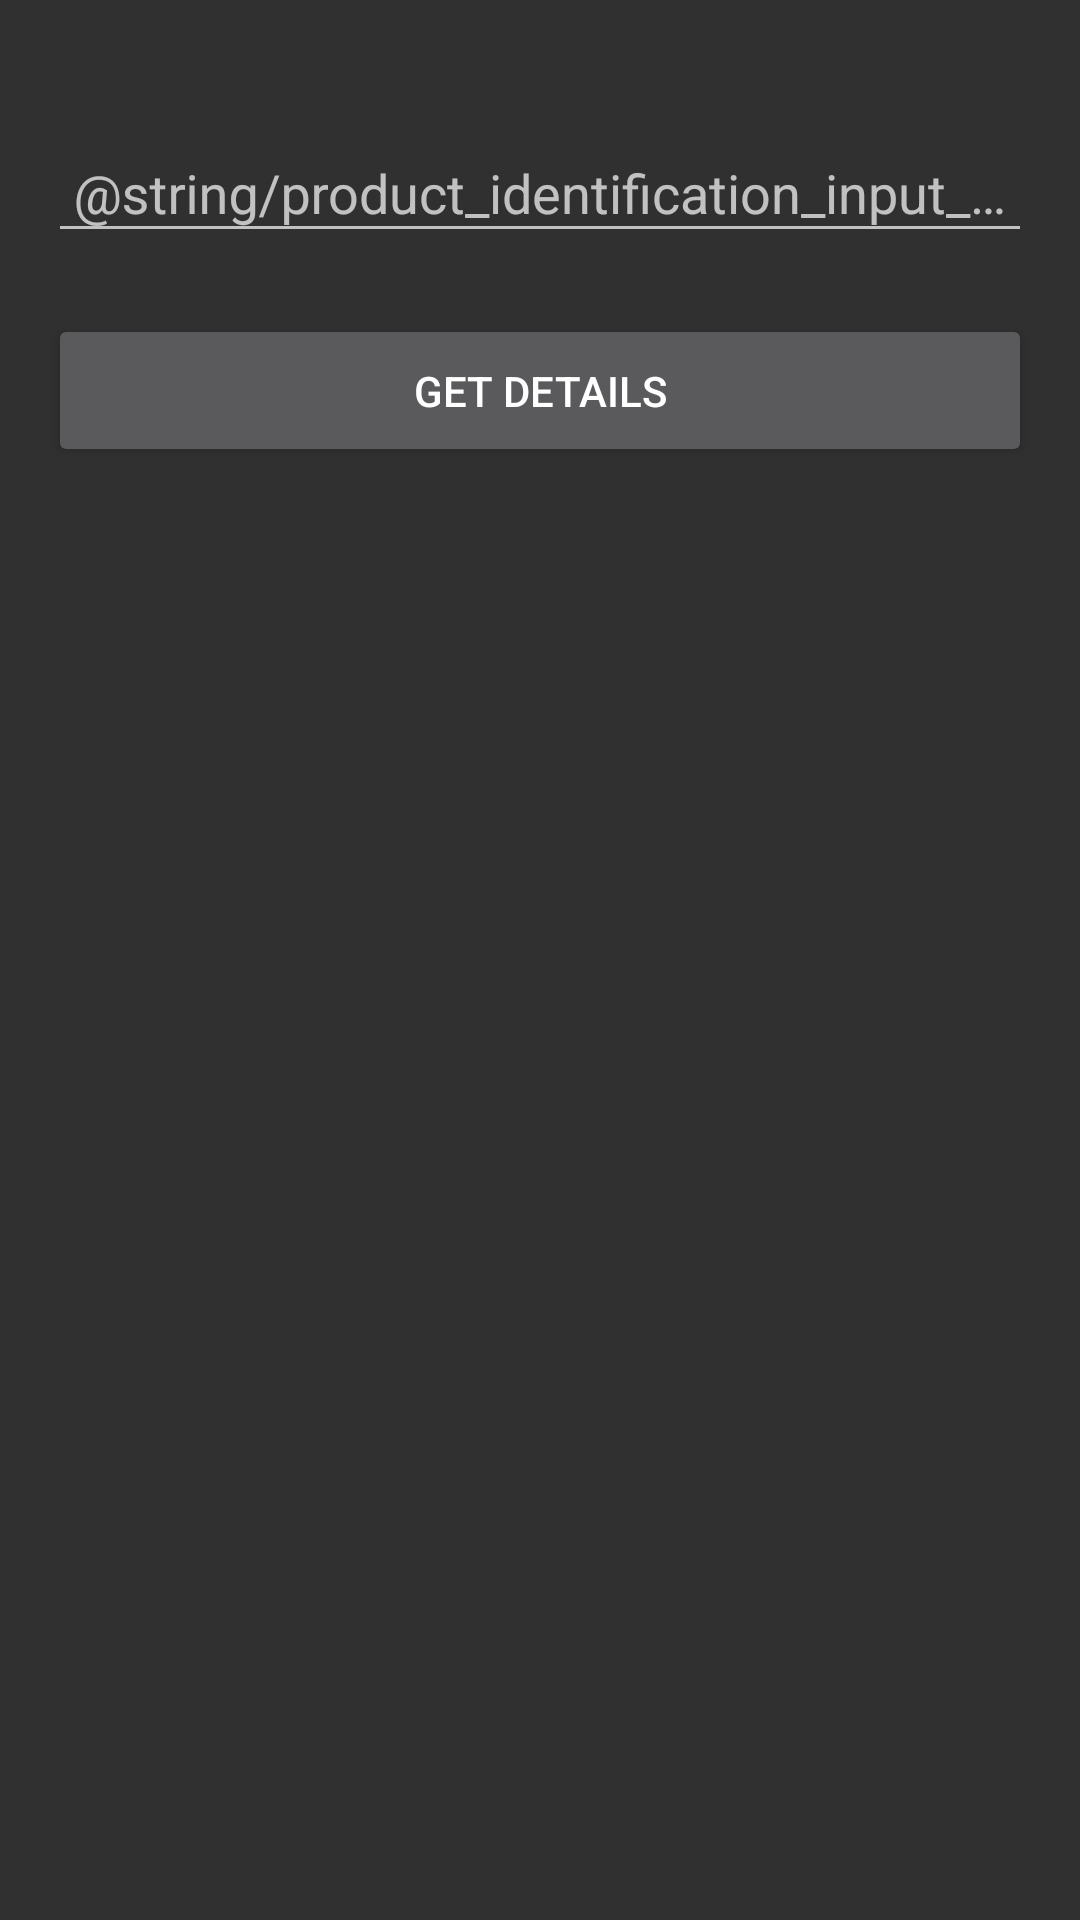

The Android layout XML behind this screen, and the referenced resources:
<!-- AndroidManifest.xml: application theme AppTheme -->
<!-- res/layout/activity_product.xml -->
<?xml version="1.0" encoding="utf-8"?>
<android.support.constraint.ConstraintLayout xmlns:android="http://schemas.android.com/apk/res/android"
    xmlns:app="http://schemas.android.com/apk/res-auto"
    xmlns:tools="http://schemas.android.com/tools"
    android:id="@+id/productRootView"
    android:layout_width="match_parent"
    android:layout_height="match_parent"
    android:focusable="true"
    android:focusableInTouchMode="true"
    android:padding="@dimen/spacing_2x"
    tools:context=".ui.product.ProductActivity">

    <android.support.design.widget.TextInputLayout
        android:id="@+id/productIdInputLayout"
        android:layout_width="match_parent"
        android:layout_height="wrap_content"
        android:layout_marginTop="@dimen/spacing_2x"
        app:errorEnabled="true"
        app:layout_constraintLeft_toLeftOf="parent"
        app:layout_constraintRight_toRightOf="parent"
        app:layout_constraintTop_toTopOf="parent">

        <android.support.design.widget.TextInputEditText
            android:id="@+id/productIdInputEditText"
            android:layout_width="match_parent"
            android:layout_height="wrap_content"
            android:focusable="true"
            android:gravity="center"
            android:hint="@string/product_identification_input_hint"
            android:imeOptions="actionDone"
            android:inputType="textNoSuggestions" />

    </android.support.design.widget.TextInputLayout>

    <android.support.v7.widget.AppCompatButton
        android:id="@+id/submitButton"
        android:layout_width="match_parent"
        android:layout_height="wrap_content"
        android:text="@string/product_details_button"
        android:textAllCaps="true"
        android:padding="@dimen/spacing_2x"
        app:layout_constraintLeft_toLeftOf="parent"
        app:layout_constraintRight_toRightOf="parent"
        app:layout_constraintTop_toBottomOf="@id/productIdInputLayout"
        style="@style/Button"/>

</android.support.constraint.ConstraintLayout>
<!-- resources referenced by this layout -->
<resources>
  <dimen name="spacing_2x">16dp</dimen>
  <string name="product_details_button">Get details</string>
  <style name="Button" parent="Widget.AppCompat.Button">
      </style>
  <style name="AppTheme" parent="Theme.AppCompat">
          <item name="colorAccent">@color/accent</item>
      </style>
  <color name="accent">#FFCECE</color>
</resources>
